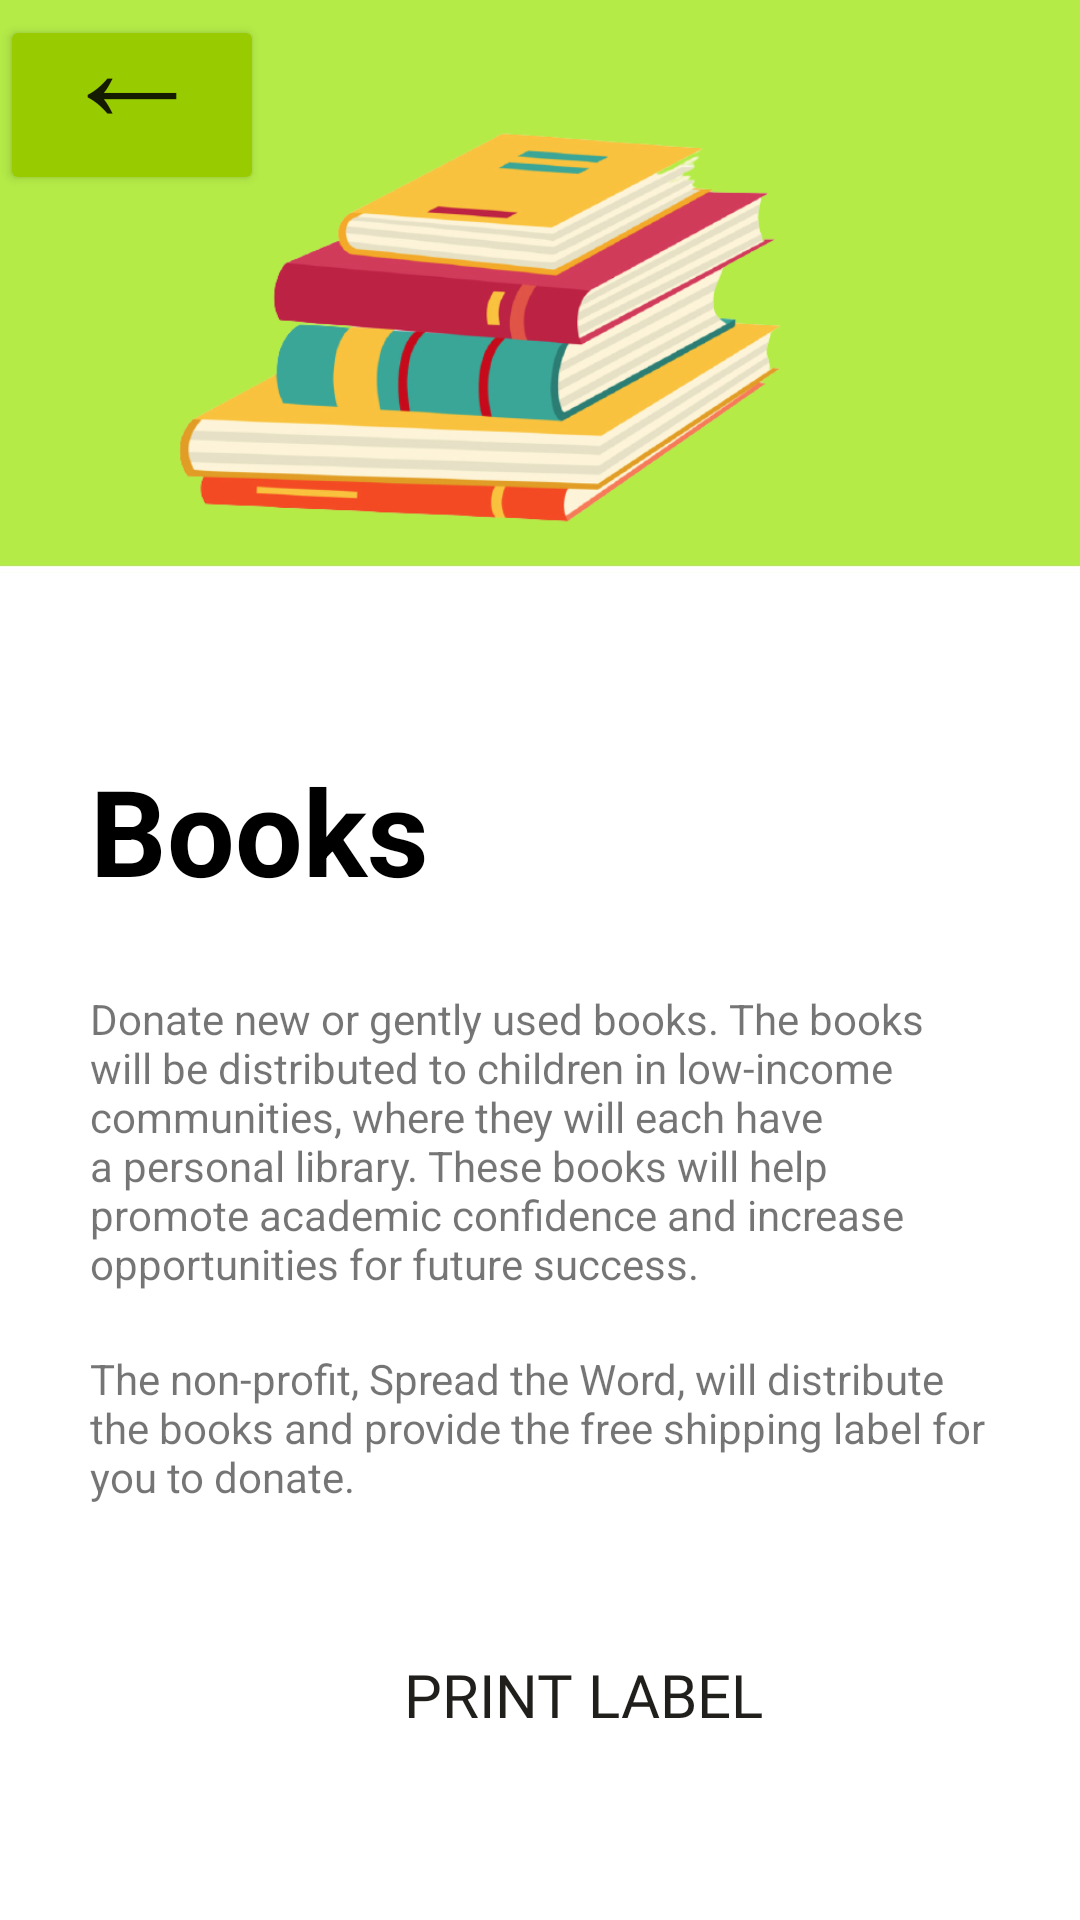

Write the Android layout XML for this screen, with the resource values it uses.
<!-- AndroidManifest.xml: application theme Theme.VolunShip -->
<!-- res/layout/activity_books.xml -->
<?xml version="1.0" encoding="utf-8"?>
<RelativeLayout xmlns:android="http://schemas.android.com/apk/res/android"
    xmlns:app="http://schemas.android.com/apk/res-auto"
    xmlns:tools="http://schemas.android.com/tools"
    android:layout_width="match_parent"
    android:layout_height="match_parent"
    android:background="@drawable/green4"
    tools:context=".BooksActivity">


    <Button
        android:id="@+id/toys_print"
        android:layout_width="233dp"
        android:layout_height="70dp"
        android:layout_marginLeft="78dp"
        android:layout_marginTop="530dp"
        android:background="@drawable/rounded_corner"
        android:fontFamily="@font/roboto_bold"
        android:text="Print label"
        android:textColor="#201F1C"
        android:textSize="20sp" />

    <ImageView
        android:id="@+id/imageView3"
        android:layout_width="229dp"
        android:layout_height="219dp"
        android:layout_alignParentEnd="true"
        android:layout_marginEnd="88dp"
        android:gravity="center_vertical"
        android:paddingLeft="10dp"
        app:layout_constraintEnd_toEndOf="parent"
        app:layout_constraintStart_toStartOf="parent"
        app:layout_constraintTop_toTopOf="parent"
        app:srcCompat="@drawable/books2" />

    <TextView
        android:id="@+id/textView5"
        android:layout_width="120dp"
        android:layout_height="50dp"
        android:layout_marginLeft="30dp"
        android:layout_marginTop="250dp"
        android:text="@string/books"
        android:textColor="@color/black"
        android:textSize="40sp"
        android:textStyle="bold" />

    <TextView
        android:id="@+id/textView8"
        android:layout_width="wrap_content"
        android:layout_height="wrap_content"
        android:layout_marginLeft="30dp"
        android:layout_marginRight="30dp"
        android:layout_marginTop="330dp"
        android:text="Donate new or gently used books. The books will be distributed
to children in low-income communities, where they will each have a personal library.
These books will help promote academic confidence and increase opportunities for future success." />

    <TextView
        android:layout_width="wrap_content"
        android:layout_height="wrap_content"
        android:layout_marginLeft="30dp"
        android:layout_marginRight="30dp"
        android:layout_marginTop="450dp"
        android:text="The non-profit, Spread the Word, will distribute the books and provide the
free shipping label for you to donate. " />

    <Button
        android:id="@+id/back_button"
        android:layout_width="wrap_content"
        android:layout_height="60dp"
        android:layout_marginTop="5dp"
        android:backgroundTint="@android:color/holo_green_light"
        android:gravity="bottom|center"
        android:onClick="launchHomePage"
        android:text="←"
        android:textSize="50dp" />


</RelativeLayout>
<!-- resources referenced by this layout -->
<resources>
  <color name="black">#FF000000</color>
  <!-- drawable books2: png bitmap (drawable, 158234 bytes) -->
  <!-- drawable green4: jpg bitmap (drawable, 14750 bytes) -->
  <string name="books">Books</string>
  <style name="Theme.VolunShip" parent="Theme.MaterialComponents.Light.NoActionBar">
          
          <item name="colorPrimary">@color/yellow</item>
          <item name="colorPrimaryVariant">@color/purple_700</item>
          <item name="colorOnPrimary">@color/white</item>
          
          <item name="colorSecondary">@color/teal_200</item>
          <item name="colorSecondaryVariant">@color/teal_700</item>
          <item name="colorOnSecondary">@color/black</item>
          
          <item name="android:statusBarColor" tools:targetApi="l">?attr/colorPrimaryVariant</item>
          
      </style>
  <color name="yellow">#Fdd810</color>
  <color name="purple_700">#FF000000</color>
  <color name="white">#FFFFFFFF</color>
  <color name="teal_200">#FF03DAC5</color>
  <color name="teal_700">#FF018786</color>
</resources>
